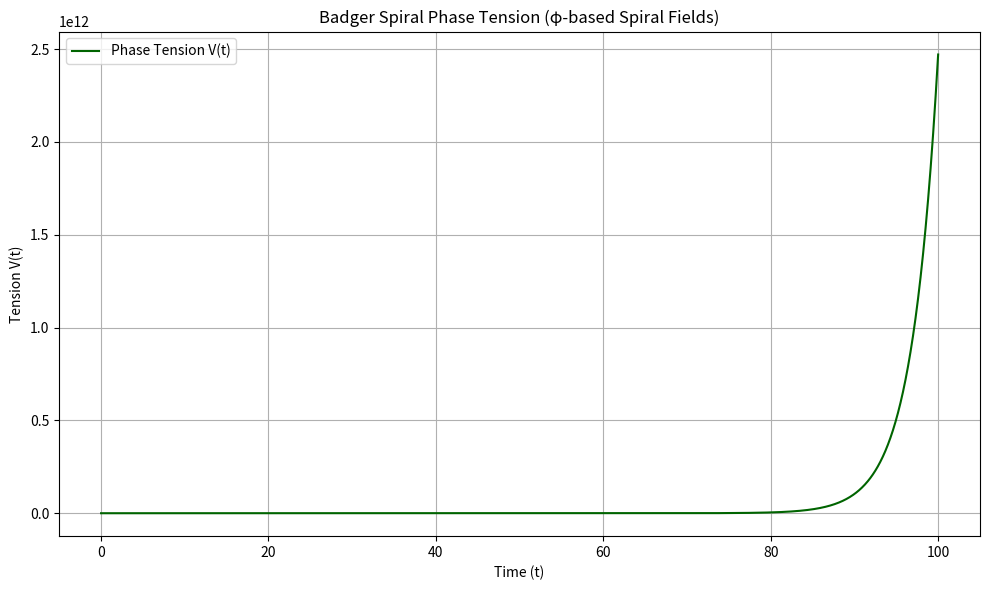

This figure's Python source:
import numpy as np
import matplotlib.pyplot as plt

# Parameters
phi = (1 + np.sqrt(5)) / 2
b = np.log(phi) / (np.pi / 2)
a = 1  # spiral amplitude
omega1, omega2, omega3 = 0.999, 1.000, 1.001  # angular velocities

# Time array
t = np.linspace(0, 100, 2000)

# Spiral radii (r = a * exp(b * ω * t))
r1 = a * np.exp(b * omega1 * t)
r2 = a * np.exp(b * omega2 * t)
r3 = a * np.exp(b * omega3 * t)

# Scalar phase tension function
V = np.abs(r1 - r2) + np.abs(r2 - r3) + np.abs(r3 - r1)

# Plot the tension over time
plt.figure(figsize=(10, 6))
plt.plot(t, V, color='darkgreen', label='Phase Tension V(t)')
plt.title('Badger Spiral Phase Tension (φ-based Spiral Fields)')
plt.xlabel('Time (t)')
plt.ylabel('Tension V(t)')
plt.grid(True)
plt.legend()
plt.tight_layout()
plt.show()
